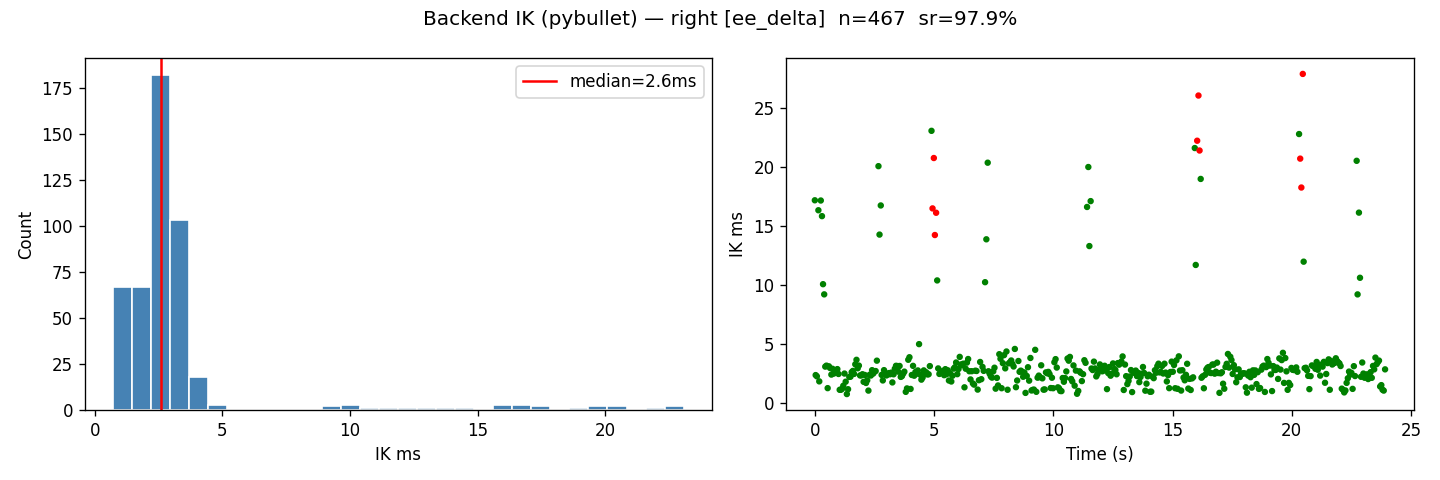

The data file committed next to this chart (first rows):
t, x, y, z, success, ik_ms, total_ms, dx, dy, dz
1777879550, 0.3, -0.1041, 0.5228, 1, 17.17, 17.53, 0.1137, 0.0494, 0.04483
1777879550, 0.3, -0.09457, 0.5224, 1, 2.339, 2.644, 0.1107, 0.05893, 0.04437
1777879550, 0.3, -0.08998, 0.5219, 1, 2.235, 2.577, 0.1092, 0.06352, 0.0439
1777879550, 0.3, -0.08203, 0.5205, 1, 16.33, 16.65, 0.1052, 0.07147, 0.04253
1777879550, 0.3, -0.07872, 0.5196, 1, 1.806, 2.056, 0.1022, 0.07477, 0.04165
1777879550, 0.3, -0.07338, 0.5177, 1, 17.15, 17.37, 0.09613, 0.08012, 0.03975
1777879550, 0.3, -0.07022, 0.5154, 1, 15.83, 16.07, 0.08942, 0.08328, 0.03743
1777879550, 0.2982, -0.06987, 0.5131, 1, 10.05, 10.26, 0.08223, 0.08363, 0.03513
1777879550, 0.2939, -0.07059, 0.5118, 1, 9.189, 9.374, 0.07795, 0.08291, 0.03377
1777879550, 0.2851, -0.07386, 0.5096, 1, 3.057, 3.416, 0.06911, 0.07964, 0.03163
1777879550, 0.2768, -0.07956, 0.5084, 1, 3.14, 3.529, 0.06081, 0.07394, 0.03039
1777879550, 0.2724, -0.08311, 0.5078, 1, 1.231, 1.652, 0.05638, 0.07039, 0.02976
1777879550, 0.262, -0.09207, 0.5065, 1, 3.083, 3.384, 0.04603, 0.06143, 0.02848
1777879550, 0.2495, -0.1024, 0.5044, 1, 2.938, 3.242, 0.03354, 0.05108, 0.0264
1777879550, 0.2431, -0.1077, 0.5032, 1, 2.38, 2.698, 0.02709, 0.04582, 0.02518
1777879550, 0.2305, -0.1183, 0.4998, 1, 2.871, 3.318, 0.01451, 0.03518, 0.02178
1777879550, 0.2186, -0.1288, 0.4956, 1, 2.464, 2.794, 0.002612, 0.02468, 0.01761
1777879550, 0.213, -0.1337, 0.4934, 1, 2.527, 2.883, -0.002985, 0.01984, 0.0154
1777879550, 0.2023, -0.1426, 0.4889, 1, 2.614, 2.936, -0.01367, 0.01086, 0.01088
1777879550, 0.193, -0.151, 0.4846, 1, 2.846, 3.226, -0.02297, 0.002497, 0.006629
1777879551, 0.1895, -0.1547, 0.4827, 1, 2.433, 2.786, -0.02645, -0.001158, 0.004668
1777879551, 0.1845, -0.1611, 0.4792, 1, 1.09, 1.275, -0.03148, -0.00762, 0.001221
1777879551, 0.181, -0.1671, 0.4765, 1, 1.092, 1.41, -0.03498, -0.01358, -0.001524
1777879551, 0.1797, -0.1701, 0.4751, 1, 1.171, 1.368, -0.03632, -0.01662, -0.002886
1777879551, 0.1782, -0.1761, 0.4732, 1, 1.433, 1.653, -0.03777, -0.02256, -0.004834
1777879551, 0.1791, -0.1817, 0.472, 1, 2.469, 2.829, -0.0369, -0.02821, -0.005997
1777879551, 0.1805, -0.1842, 0.4718, 1, 1.776, 2.055, -0.03552, -0.03066, -0.006212
1777879551, 0.1844, -0.189, 0.4722, 1, 0.7288, 0.895, -0.03163, -0.03545, -0.005775
1777879551, 0.1897, -0.1935, 0.4735, 1, 1.139, 1.346, -0.02625, -0.03995, -0.00451
1777879551, 0.1932, -0.1956, 0.4744, 1, 2.185, 2.533, -0.02281, -0.04212, -0.003637
1777879551, 0.202, -0.1999, 0.4767, 1, 2.202, 2.559, -0.01404, -0.04645, -0.001308
1777879551, 0.2132, -0.2039, 0.4795, 1, 2.586, 2.881, -0.00281, -0.05039, 0.001504
1777879551, 0.2261, -0.2071, 0.4826, 1, 2.693, 2.984, 0.01014, -0.05365, 0.004563
1777879551, 0.2336, -0.2087, 0.4845, 1, 2.439, 2.728, 0.01758, -0.05517, 0.006512
1777879551, 0.2523, -0.212, 0.4883, 1, 3.254, 3.627, 0.03631, -0.05845, 0.01031
1777879551, 0.2619, -0.2129, 0.4905, 1, 3.635, 3.86, 0.04594, -0.05937, 0.01254
1777879551, 0.2805, -0.2133, 0.4946, 1, 2.916, 3.307, 0.06455, -0.05982, 0.01664
1777879551, 0.2968, -0.2119, 0.4993, 1, 3.144, 3.474, 0.08076, -0.05837, 0.02128
1777879551, 0.3, -0.2105, 0.502, 1, 2.31, 2.666, 0.0882, -0.05699, 0.02401
1777879551, 0.3, -0.2049, 0.508, 1, 2.315, 2.695, 0.09965, -0.05144, 0.02996
1777879552, 0.3, -0.1968, 0.5131, 1, 2.411, 2.654, 0.1077, -0.04332, 0.03511
1777879552, 0.3, -0.1868, 0.5178, 1, 1.767, 2.04, 0.1134, -0.03326, 0.0398
1777879552, 0.3, -0.1807, 0.5199, 1, 2.347, 2.681, 0.1157, -0.02725, 0.04191
1777879552, 0.3, -0.1682, 0.5234, 1, 1.671, 2.006, 0.1191, -0.01466, 0.04541
1777879552, 0.3, -0.1612, 0.5249, 1, 1.898, 2.11, 0.1202, -0.007728, 0.04694
1777879552, 0.3, -0.1477, 0.5279, 1, 1.022, 1.437, 0.1208, 0.005808, 0.04985
1777879552, 0.3, -0.134, 0.5309, 1, 2.365, 2.693, 0.1192, 0.01945, 0.05285
1777879552, 0.3, -0.1272, 0.5322, 1, 2.301, 2.627, 0.1172, 0.02633, 0.05424
1777879552, 0.3, -0.1139, 0.5345, 1, 2.757, 3.312, 0.1126, 0.03962, 0.0565
1777879552, 0.3, -0.1007, 0.5357, 1, 2.47, 2.82, 0.107, 0.05276, 0.05773
1777879552, 0.3, -0.08903, 0.5355, 1, 2.643, 2.971, 0.1003, 0.06447, 0.05753
1777879552, 0.3, -0.08399, 0.5349, 1, 2.682, 3.397, 0.09651, 0.06951, 0.05689
1777879552, 0.3, -0.07529, 0.5326, 1, 3.562, 4.002, 0.08706, 0.07821, 0.05456
1777879552, 0.2928, -0.06952, 0.5292, 1, 20.07, 20.33, 0.07676, 0.08398, 0.05124
1777879552, 0.2869, -0.06757, 0.5272, 1, 14.26, 14.48, 0.07091, 0.08593, 0.04915
1777879552, 0.2741, -0.06662, 0.5228, 1, 16.73, 16.96, 0.05808, 0.08688, 0.04478
1777879552, 0.2606, -0.06883, 0.5175, 1, 2.353, 2.621, 0.04462, 0.08467, 0.03951
1777879552, 0.254, -0.07115, 0.515, 1, 1.884, 2.164, 0.03804, 0.08235, 0.03705
1777879552, 0.2417, -0.07851, 0.5102, 1, 2.759, 3.067, 0.0257, 0.07499, 0.03216
1777879552, 0.2293, -0.08863, 0.5054, 1, 2.379, 2.704, 0.01326, 0.06487, 0.02739
... 417 more rows
